Dataset: done (GitHub, dfredriksen/MindcraftMind). Classes: dead, not dead.

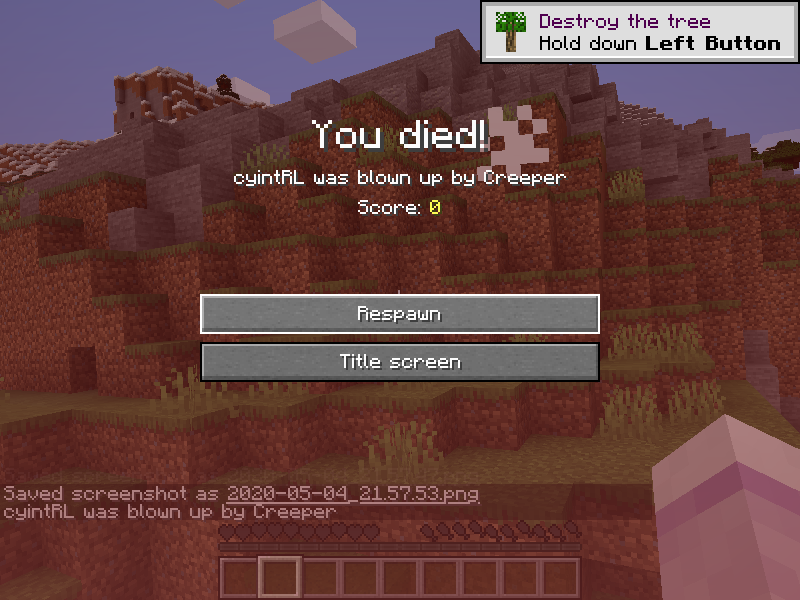
Label: dead

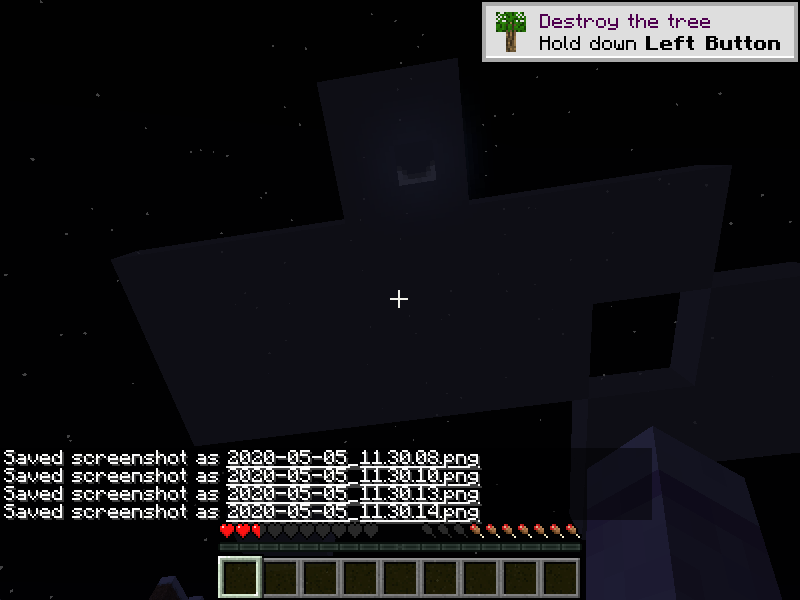
Label: not dead

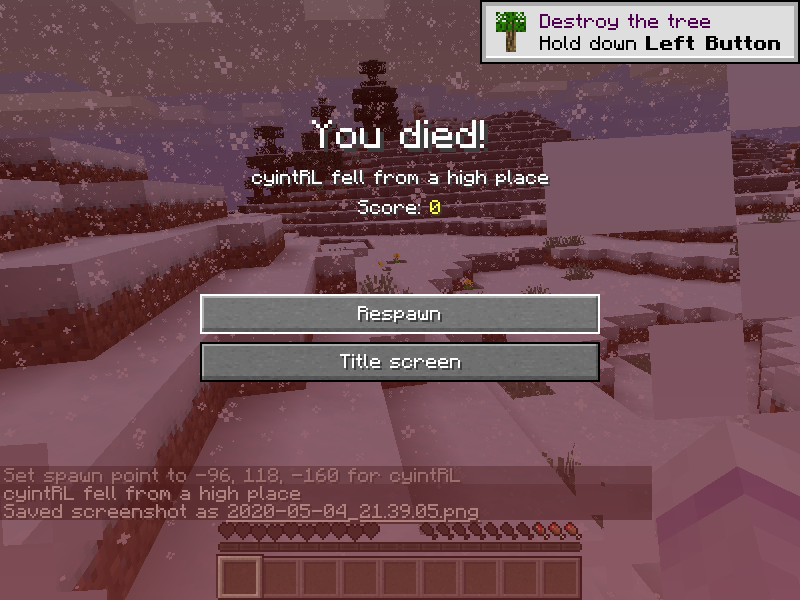
Label: dead

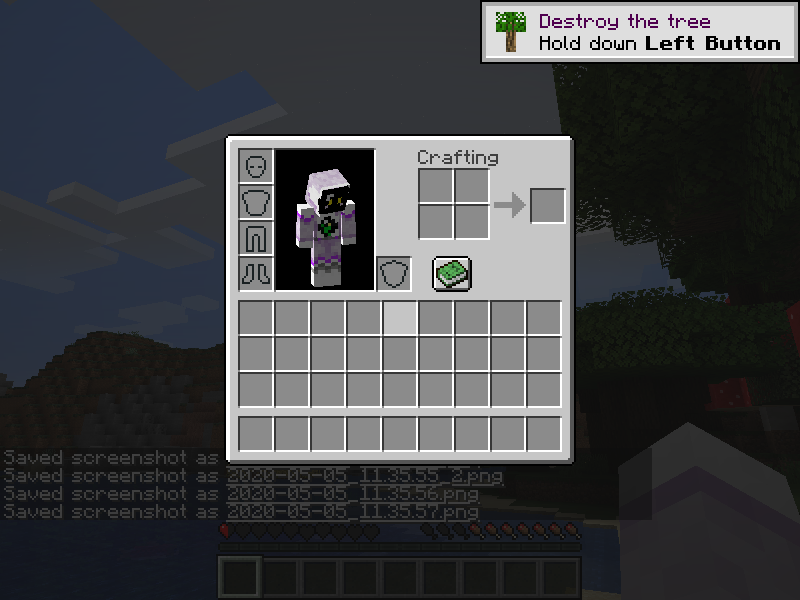
Label: not dead

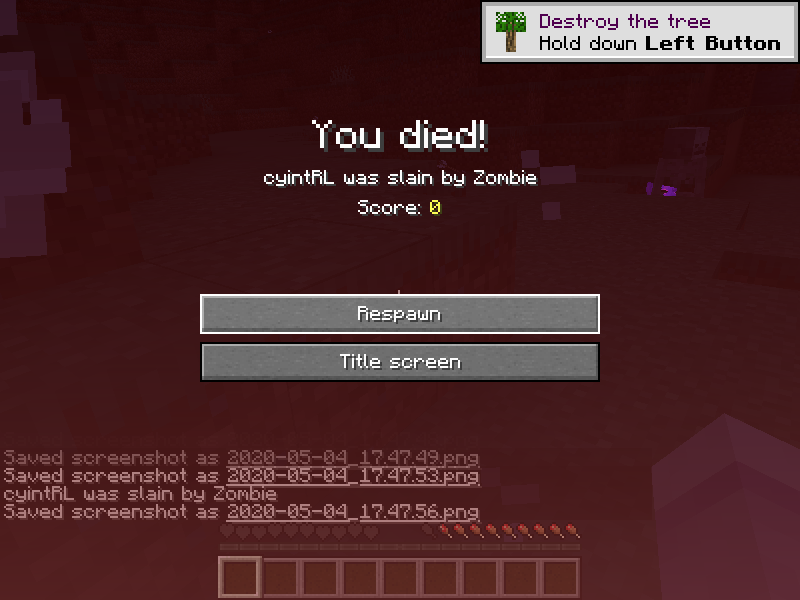
Label: dead

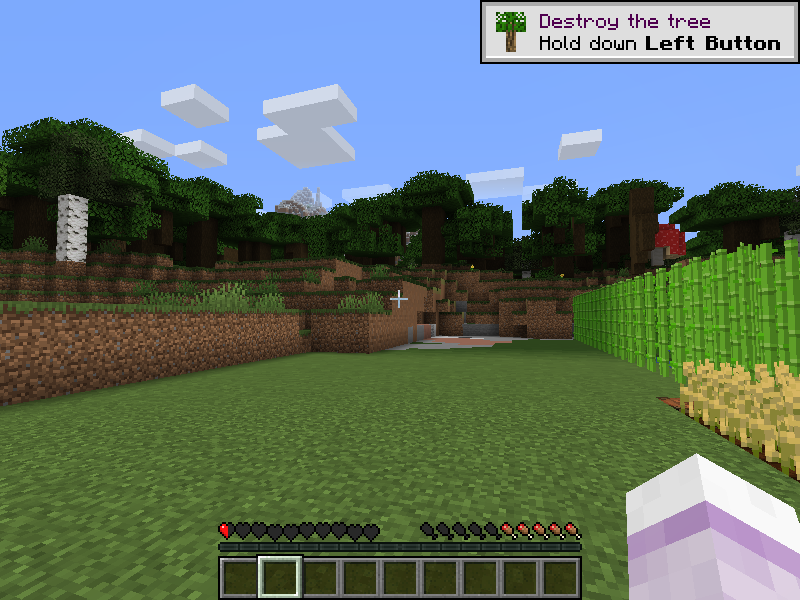
Label: not dead
